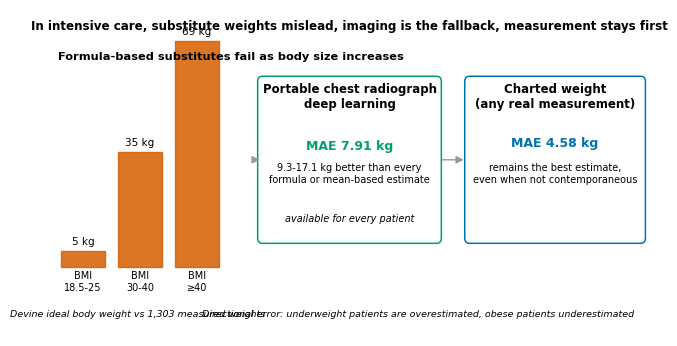

Write Python code to recreate this figure.
"""生成 Insights into Imaging 投稿所需的 Graphical abstract（期刊模板要求的单幅图）。"""

from __future__ import annotations

from pathlib import Path

import matplotlib

matplotlib.use("Agg")
import matplotlib.pyplot as plt
import numpy as np
from matplotlib.patches import FancyArrowPatch, FancyBboxPatch

FIG = Path("Insights_into_Imaging/figures")
FIG.mkdir(parents=True, exist_ok=True)
OI = {"orange": "#E69F00", "sky": "#56B4E9", "green": "#009E73", "blue": "#0072B2",
      "verma": "#D55E00", "purple": "#CC79A7", "grey": "#999999", "black": "#000000"}
plt.rcParams.update({"font.family": "sans-serif", "font.sans-serif": ["Arial", "DejaVu Sans"],
                     "font.size": 8, "savefig.dpi": 600})

fig, ax = plt.subplots(figsize=(170 / 25.4, 85 / 25.4), layout="constrained")
ax.set_xlim(0, 10)
ax.set_ylim(0, 5)
ax.axis("off")

# 左：公式替代值随 BMI 崩塌
ax.text(5.0, 4.85, "In intensive care, substitute weights mislead, imaging is the fallback, "
                   "measurement stays first", ha="center", fontsize=8.6, fontweight="bold", va="top")
ax.text(0.15, 4.35, "Formula-based substitutes fail as body size increases",
        fontsize=8.2, fontweight="bold", va="top")
bmi = ["BMI\n18.5-25", "BMI\n30-40", "BMI\n≥40"]
mae = [5.0, 35.3, 69.4]
x0, base, scale = 0.20, 1.05, 20.0
for i, (b, m) in enumerate(zip(bmi, mae)):
    ax.add_patch(plt.Rectangle((x0 + i * 0.95, base), 0.72, m / scale, color=OI["verma"],
                               alpha=0.85))
    ax.text(x0 + i * 0.95 + 0.36, base + m / scale + 0.10, f"{m:.0f} kg", ha="center", fontsize=7.5)
    ax.text(x0 + i * 0.95 + 0.36, base - 0.05, b, ha="center", va="top", fontsize=7)
ax.text(1.47, 0.30, "Devine ideal body weight vs 1,303 measured weights", ha="center",
        fontsize=6.8, style="italic")

# 中部：床旁胸片深度学习
ax.add_patch(FancyBboxPatch((3.55, 1.5), 2.9, 2.4, boxstyle="round,pad=0.08",
                            linewidth=1.1, edgecolor=OI["green"], facecolor="white"))
ax.text(5.0, 3.5, "Portable chest radiograph\ndeep learning", ha="center", fontsize=8.5,
        fontweight="bold")
ax.text(5.0, 2.85, "MAE 7.91 kg", ha="center", fontsize=9, color=OI["green"], fontweight="bold")
ax.text(5.0, 2.35, "9.3-17.1 kg better than every\nformula or mean-based estimate",
        ha="center", fontsize=7)
ax.text(5.0, 1.75, "available for every patient", ha="center", fontsize=7, style="italic")

# 右：真实记录仍最优
ax.add_patch(FancyBboxPatch((7.0, 1.5), 2.85, 2.4, boxstyle="round,pad=0.08",
                            linewidth=1.1, edgecolor=OI["blue"], facecolor="white"))
ax.text(8.42, 3.5, "Charted weight\n(any real measurement)", ha="center", fontsize=8.5,
        fontweight="bold")
ax.text(8.42, 2.9, "MAE 4.58 kg", ha="center", fontsize=9, color=OI["blue"], fontweight="bold")
ax.text(8.42, 2.35, "remains the best estimate,\neven when not contemporaneous",
        ha="center", fontsize=7)

ax.add_patch(FancyArrowPatch((3.35, 2.7), (3.55, 2.7), arrowstyle="-|>", mutation_scale=11,
                             linewidth=1.0, color=OI["grey"]))
ax.add_patch(FancyArrowPatch((6.5, 2.7), (6.95, 2.7), arrowstyle="-|>", mutation_scale=11,
                             linewidth=1.0, color=OI["grey"]))

ax.text(6.15, 0.30, "Directional error: underweight patients are overestimated, "
                    "obese patients underestimated", ha="center", fontsize=6.8, style="italic")

for ext in ("png", "svg"):
    fig.savefig(FIG / f"graphical_abstract.{ext}", facecolor="white")
plt.close(fig)
print("graphical abstract written")
